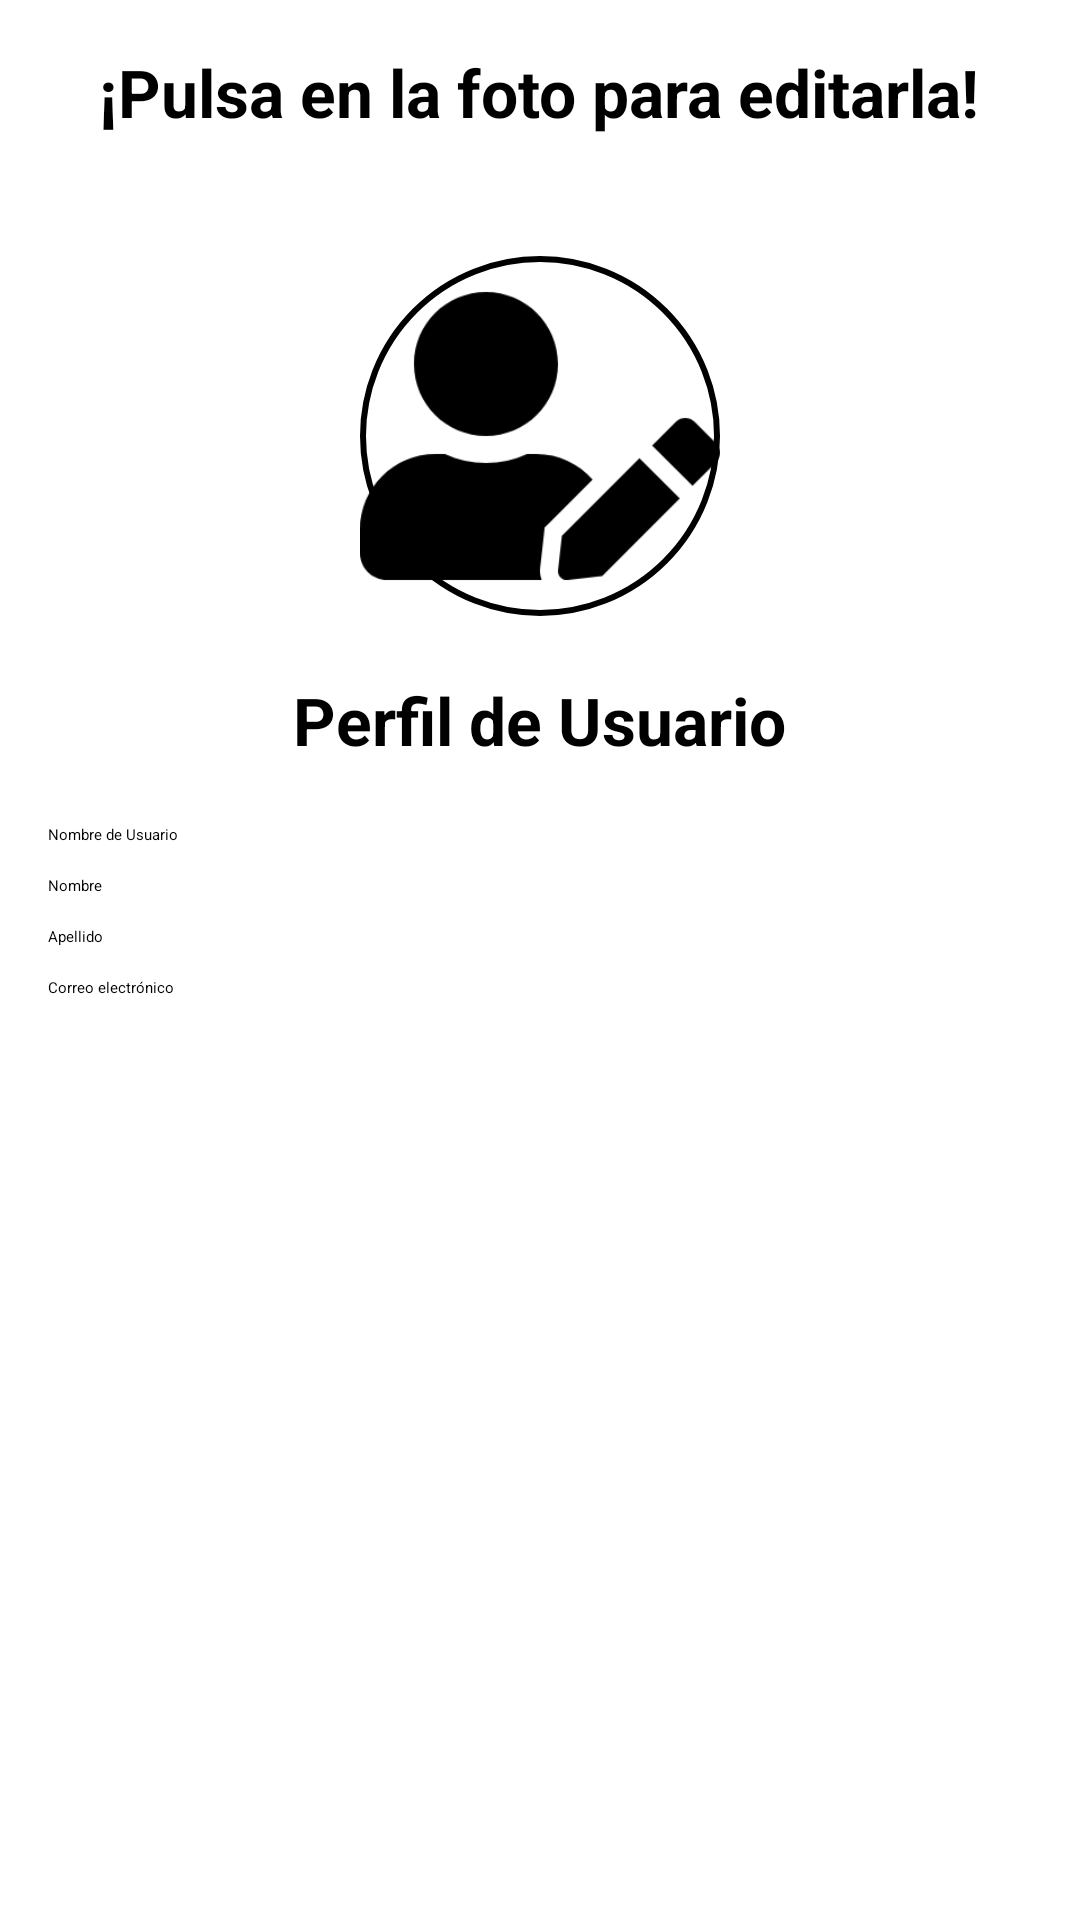

Android layout source for this screen:
<!-- AndroidManifest.xml: application theme Theme.MyVault -->
<!-- res/layout/fragment_profile.xml -->
<?xml version="1.0" encoding="utf-8"?>
<FrameLayout xmlns:android="http://schemas.android.com/apk/res/android"
    xmlns:tools="http://schemas.android.com/tools"
    android:layout_width="match_parent"
    android:layout_height="match_parent"
    tools:context=".fragments.ProfileFragment"
    android:id="@+id/main">


    <ProgressBar
        android:id="@+id/progressBarProfile"
        style="?android:attr/progressBarStyleLarge"
        android:layout_width="wrap_content"
        android:layout_height="wrap_content"
        android:layout_gravity="center" />

    <LinearLayout
        android:layout_width="match_parent"
        android:layout_height="match_parent"
        android:orientation="vertical"
        android:padding="16dp"
        android:gravity="center_horizontal">

        
        <TextView
            android:id="@+id/tvSuggestProfile"
            android:layout_width="wrap_content"
            android:layout_height="wrap_content"
            android:text="¡Pulsa en la foto para editarla!"
            android:textSize="22sp"
            android:textStyle="bold"
            android:layout_gravity="center"
            android:textColor="@color/black"
            android:layout_marginBottom="20dp" />

        
        <ImageView
            android:id="@+id/ivProfilePic"
            android:layout_width="120dp"
            android:layout_height="120dp"
            android:layout_marginTop="20dp"
            android:layout_marginBottom="20dp"
            android:src="@drawable/profile_edit"
            android:scaleType="centerCrop"
            android:layout_gravity="center"
            android:background="@drawable/circle_border" />

        
        <TextView
            android:id="@+id/tvProfileTitle"
            android:layout_width="wrap_content"
            android:layout_height="wrap_content"
            android:text="Perfil de Usuario"
            android:textSize="22sp"
            android:textStyle="bold"
            android:layout_gravity="center"
            android:textColor="@color/black"
            android:layout_marginBottom="20dp" />

        
        <EditText
            android:id="@+id/etProfileUsername"
            android:layout_width="match_parent"
            android:layout_height="wrap_content"
            android:hint="Nombre de Usuario"
            android:enabled="false"
            android:layout_marginBottom="10dp"/>

        <EditText
            android:id="@+id/etProfileName"
            android:layout_width="match_parent"
            android:layout_height="wrap_content"
            android:hint="Nombre"
            android:enabled="false"
            android:layout_marginBottom="10dp"/>

        <EditText
            android:id="@+id/etProfileSurname"
            android:layout_width="match_parent"
            android:layout_height="wrap_content"
            android:hint="Apellido"
            android:enabled="false"
            android:layout_marginBottom="10dp"/>

        <EditText
            android:id="@+id/etProfileEmail"
            android:layout_width="match_parent"
            android:layout_height="wrap_content"
            android:hint="Correo electrónico"
            android:enabled="false"
            android:layout_marginBottom="10dp"/>


        
        <Button
            android:id="@+id/btnEditProfile"
            android:layout_width="match_parent"
            android:layout_height="wrap_content"
            android:text="Editar"
            android:textColor="@android:color/white"
            android:backgroundTint="@color/blue"
            android:layout_marginBottom="10dp"/>

        <Button
            android:id="@+id/btnSaveProfile"
            android:layout_width="match_parent"
            android:layout_height="wrap_content"
            android:text="Guardar Cambios"
            android:textColor="@android:color/white"
            android:backgroundTint="@color/green"
            android:layout_marginBottom="10dp"/>

    </LinearLayout>

</FrameLayout>
<!-- resources referenced by this layout -->
<resources>
  <color name="black">#FF000000</color>
  <color name="blue">#304FFE</color>
  <color name="green">#8EC97B</color>
  <!-- drawable circle_border (drawable) -->
  <?xml version="1.0" encoding="utf-8"?>
  <shape xmlns:android="http://schemas.android.com/apk/res/android">
      <solid android:color="#ffffff" />
      <corners android:radius="60dp" />
      <stroke android:color="#000000" android:width="2dp" />
  </shape>
  <!-- drawable profile_edit: png bitmap (drawable, 8650 bytes) -->
</resources>
